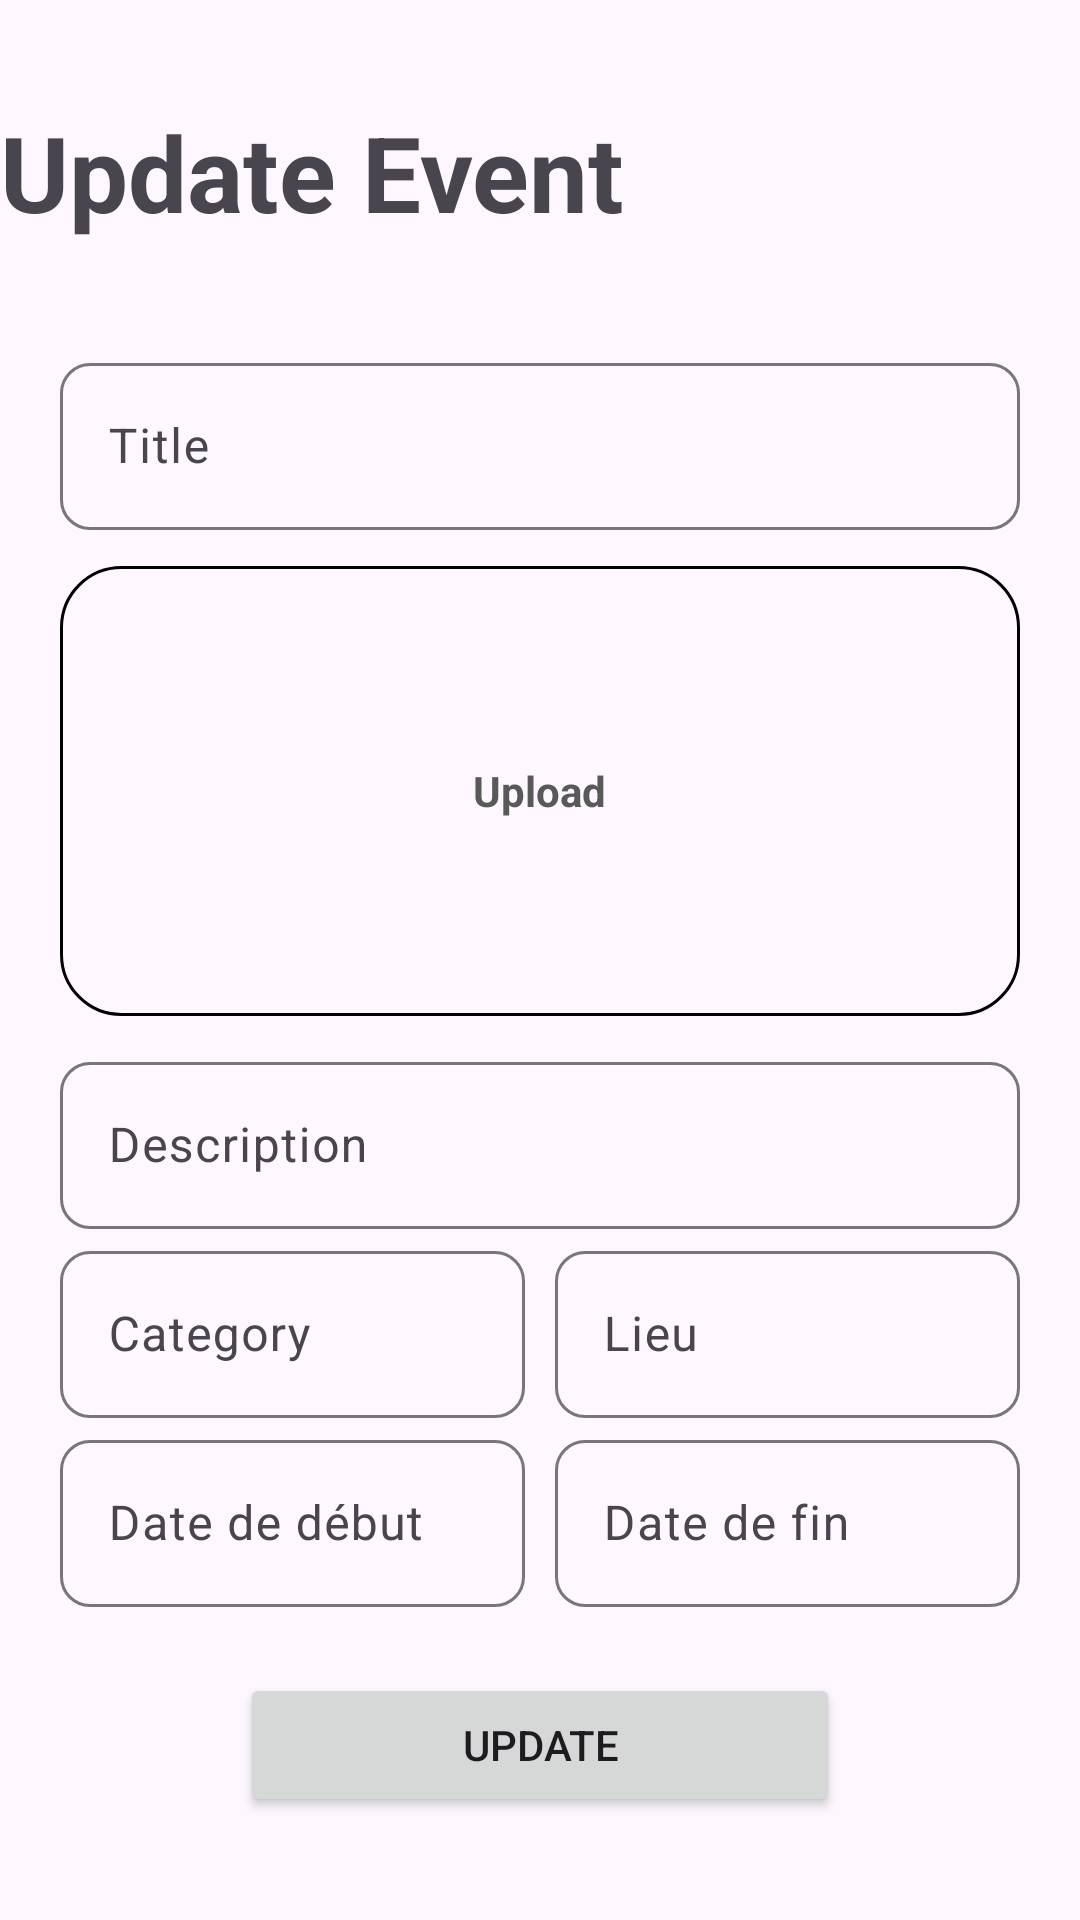

Here is an Android app screen rendered from its layout file. Give the layout XML and the strings, colors and styles it references.
<!-- AndroidManifest.xml: application theme Base.Theme.TaskManagement -->
<!-- res/layout/fragment_edit_event.xml -->
<?xml version="1.0" encoding="utf-8"?>
<FrameLayout xmlns:android="http://schemas.android.com/apk/res/android"
    xmlns:tools="http://schemas.android.com/tools"
    android:layout_width="match_parent"
    android:layout_height="match_parent"
    xmlns:app="http://schemas.android.com/apk/res-auto"
    tools:context=".fragment.event.EditEventFragment">

    <LinearLayout
        android:layout_width="match_parent"
        android:layout_height="match_parent"
        android:orientation="vertical"
        android:gravity="center"
        tools:ignore="UselessParent">
        <TextView
            android:layout_width="match_parent"
            android:layout_height="wrap_content"
            android:text="@string/update_event"
            android:textSize="35sp"
            android:textStyle="bold"
            android:layout_marginBottom="35dp"
            />
        <com.google.android.material.textfield.TextInputLayout
            android:layout_width="match_parent"
            android:layout_height="wrap_content"
            android:layout_marginBottom="2dp"
            android:layout_marginHorizontal="20dp"
            app:boxCornerRadiusBottomEnd="10dp"
            app:boxCornerRadiusBottomStart="10dp"
            app:boxCornerRadiusTopEnd="10dp"
            app:boxCornerRadiusTopStart="10dp"
            >
            <com.google.android.material.textfield.TextInputEditText
                android:id="@+id/title"
                android:hint="@string/title"
                android:inputType="text"
                android:layout_width="match_parent"
                android:layout_height="wrap_content">

            </com.google.android.material.textfield.TextInputEditText>
        </com.google.android.material.textfield.TextInputLayout>
        <FrameLayout
            android:layout_width="match_parent"
            android:layout_height="150dp"
            android:layout_marginHorizontal="20dp"
            android:layout_marginVertical="10dp">

            <ImageButton
                android:id="@+id/image_upload"
                android:layout_width="match_parent"
                android:layout_height="match_parent"
                android:background="@drawable/rounded_border"
                android:contentDescription="@string/upload_image"
                />

            <TextView
                android:layout_width="wrap_content"
                android:layout_height="wrap_content"
                android:text="@string/upload"
                android:textStyle="bold"
                android:layout_gravity="center"
                android:textColor="@color/gray" />
        </FrameLayout>
        <com.google.android.material.textfield.TextInputLayout
            android:layout_width="match_parent"
            android:layout_height="wrap_content"
            android:layout_marginBottom="2dp"
            android:layout_marginHorizontal="20dp"
            app:boxCornerRadiusBottomEnd="10dp"
            app:boxCornerRadiusBottomStart="10dp"
            app:boxCornerRadiusTopEnd="10dp"
            app:boxCornerRadiusTopStart="10dp"
            >
            <com.google.android.material.textfield.TextInputEditText
                android:id="@+id/description"
                android:hint="@string/description"
                android:inputType="text"
                android:layout_width="match_parent"
                android:layout_height="wrap_content">

            </com.google.android.material.textfield.TextInputEditText>
        </com.google.android.material.textfield.TextInputLayout>
        <LinearLayout
            android:layout_width="match_parent"
            android:layout_height="wrap_content"
            >
            <com.google.android.material.textfield.TextInputLayout
                android:layout_width="0dp"
                android:layout_height="wrap_content"
                android:layout_weight="1"
                android:layout_marginBottom="2dp"
                android:layout_marginStart="20dp"
                android:layout_marginEnd="5dp"
                app:boxCornerRadiusBottomEnd="10dp"
                app:boxCornerRadiusBottomStart="10dp"
                app:boxCornerRadiusTopEnd="10dp"
                app:boxCornerRadiusTopStart="10dp"
                >
                <com.google.android.material.textfield.TextInputEditText
                    android:id="@+id/category"
                    android:hint="@string/category"
                    android:inputType="text"
                    android:layout_width="match_parent"
                    android:layout_height="wrap_content">

                </com.google.android.material.textfield.TextInputEditText>
            </com.google.android.material.textfield.TextInputLayout>
            <com.google.android.material.textfield.TextInputLayout
                android:layout_width="0dp"
                android:layout_height="wrap_content"
                android:layout_weight="1"
                android:layout_marginBottom="2dp"
                android:layout_marginStart="5dp"
                android:layout_marginEnd="20dp"
                app:boxCornerRadiusBottomEnd="10dp"
                app:boxCornerRadiusBottomStart="10dp"
                app:boxCornerRadiusTopEnd="10dp"
                app:boxCornerRadiusTopStart="10dp"
                >
                <com.google.android.material.textfield.TextInputEditText
                    android:id="@+id/lieu"
                    android:hint="@string/lieu"
                    android:inputType="text"
                    android:layout_width="match_parent"
                    android:layout_height="wrap_content">

                </com.google.android.material.textfield.TextInputEditText>
            </com.google.android.material.textfield.TextInputLayout>
        </LinearLayout>
        <LinearLayout
            android:layout_width="match_parent"
            android:layout_height="wrap_content"
            android:orientation="horizontal"
            android:baselineAligned="false">
            <com.google.android.material.textfield.TextInputLayout
                android:layout_width="0dp"
                android:layout_height="wrap_content"
                android:layout_weight="1"
                android:layout_marginBottom="2dp"
                android:layout_marginStart="20dp"
                android:layout_marginEnd="5dp"
                app:boxCornerRadiusBottomEnd="10dp"
                app:boxCornerRadiusBottomStart="10dp"
                app:boxCornerRadiusTopEnd="10dp"
                app:boxCornerRadiusTopStart="10dp"
                >
                <com.google.android.material.textfield.TextInputEditText
                    android:id="@+id/date_de_debut"
                    android:hint="@string/date_de_debut"
                    android:inputType="date"
                    android:layout_width="match_parent"
                    android:layout_height="wrap_content">

                </com.google.android.material.textfield.TextInputEditText>
            </com.google.android.material.textfield.TextInputLayout>

            <com.google.android.material.textfield.TextInputLayout
                android:layout_width="0dp"
                android:layout_height="wrap_content"
                android:layout_weight="1"
                android:layout_marginBottom="2dp"
                android:layout_marginStart="5dp"
                android:layout_marginEnd="20dp"
                app:boxCornerRadiusBottomEnd="10dp"
                app:boxCornerRadiusBottomStart="10dp"
                app:boxCornerRadiusTopEnd="10dp"
                app:boxCornerRadiusTopStart="10dp"
                >
                <com.google.android.material.textfield.TextInputEditText
                    android:id="@+id/date_de_fin"
                    android:hint="@string/date_de_fin"
                    android:inputType="date"
                    android:layout_width="match_parent"
                    android:layout_height="wrap_content">

                </com.google.android.material.textfield.TextInputEditText>
            </com.google.android.material.textfield.TextInputLayout>
        </LinearLayout>

        <ProgressBar
            android:layout_width="wrap_content"
            android:layout_height="wrap_content"
            android:id="@+id/progressBar"
            android:layout_marginTop="20dp"
            android:visibility="gone"
            />
        <Button
            android:id="@+id/btn_save_event"
            android:layout_width="200dp"
            android:layout_height="wrap_content"
            android:text="@string/update"
            android:layout_marginTop="20dp"
            />
    </LinearLayout>

</FrameLayout>
<!-- resources referenced by this layout -->
<resources>
  <color name="gray">#595959</color>
  <!-- drawable rounded_border (drawable) -->
  <?xml version="1.0" encoding="utf-8"?>
  <shape xmlns:android="http://schemas.android.com/apk/res/android">
      <solid android:color="@android:color/transparent" /> 
      <corners android:radius="20dp" />
      <stroke
          android:width="1dp"
          android:color="@color/black"
          />
  </shape>
  <string name="category">Category</string>
  <string name="date_de_debut">Date de début</string>
  <string name="date_de_fin">Date de fin</string>
  <string name="description">Description</string>
  <string name="lieu">Lieu</string>
  <string name="title">Title</string>
  <string name="update">Update</string>
  <string name="update_event">Update Event</string>
  <string name="upload">Upload</string>
  <string name="upload_image">Upload Image</string>
  <style name="Base.Theme.TaskManagement" parent="Theme.Material3.DayNight.NoActionBar">
          
          
      </style>
  <color name="black">#FF000000</color>
</resources>
